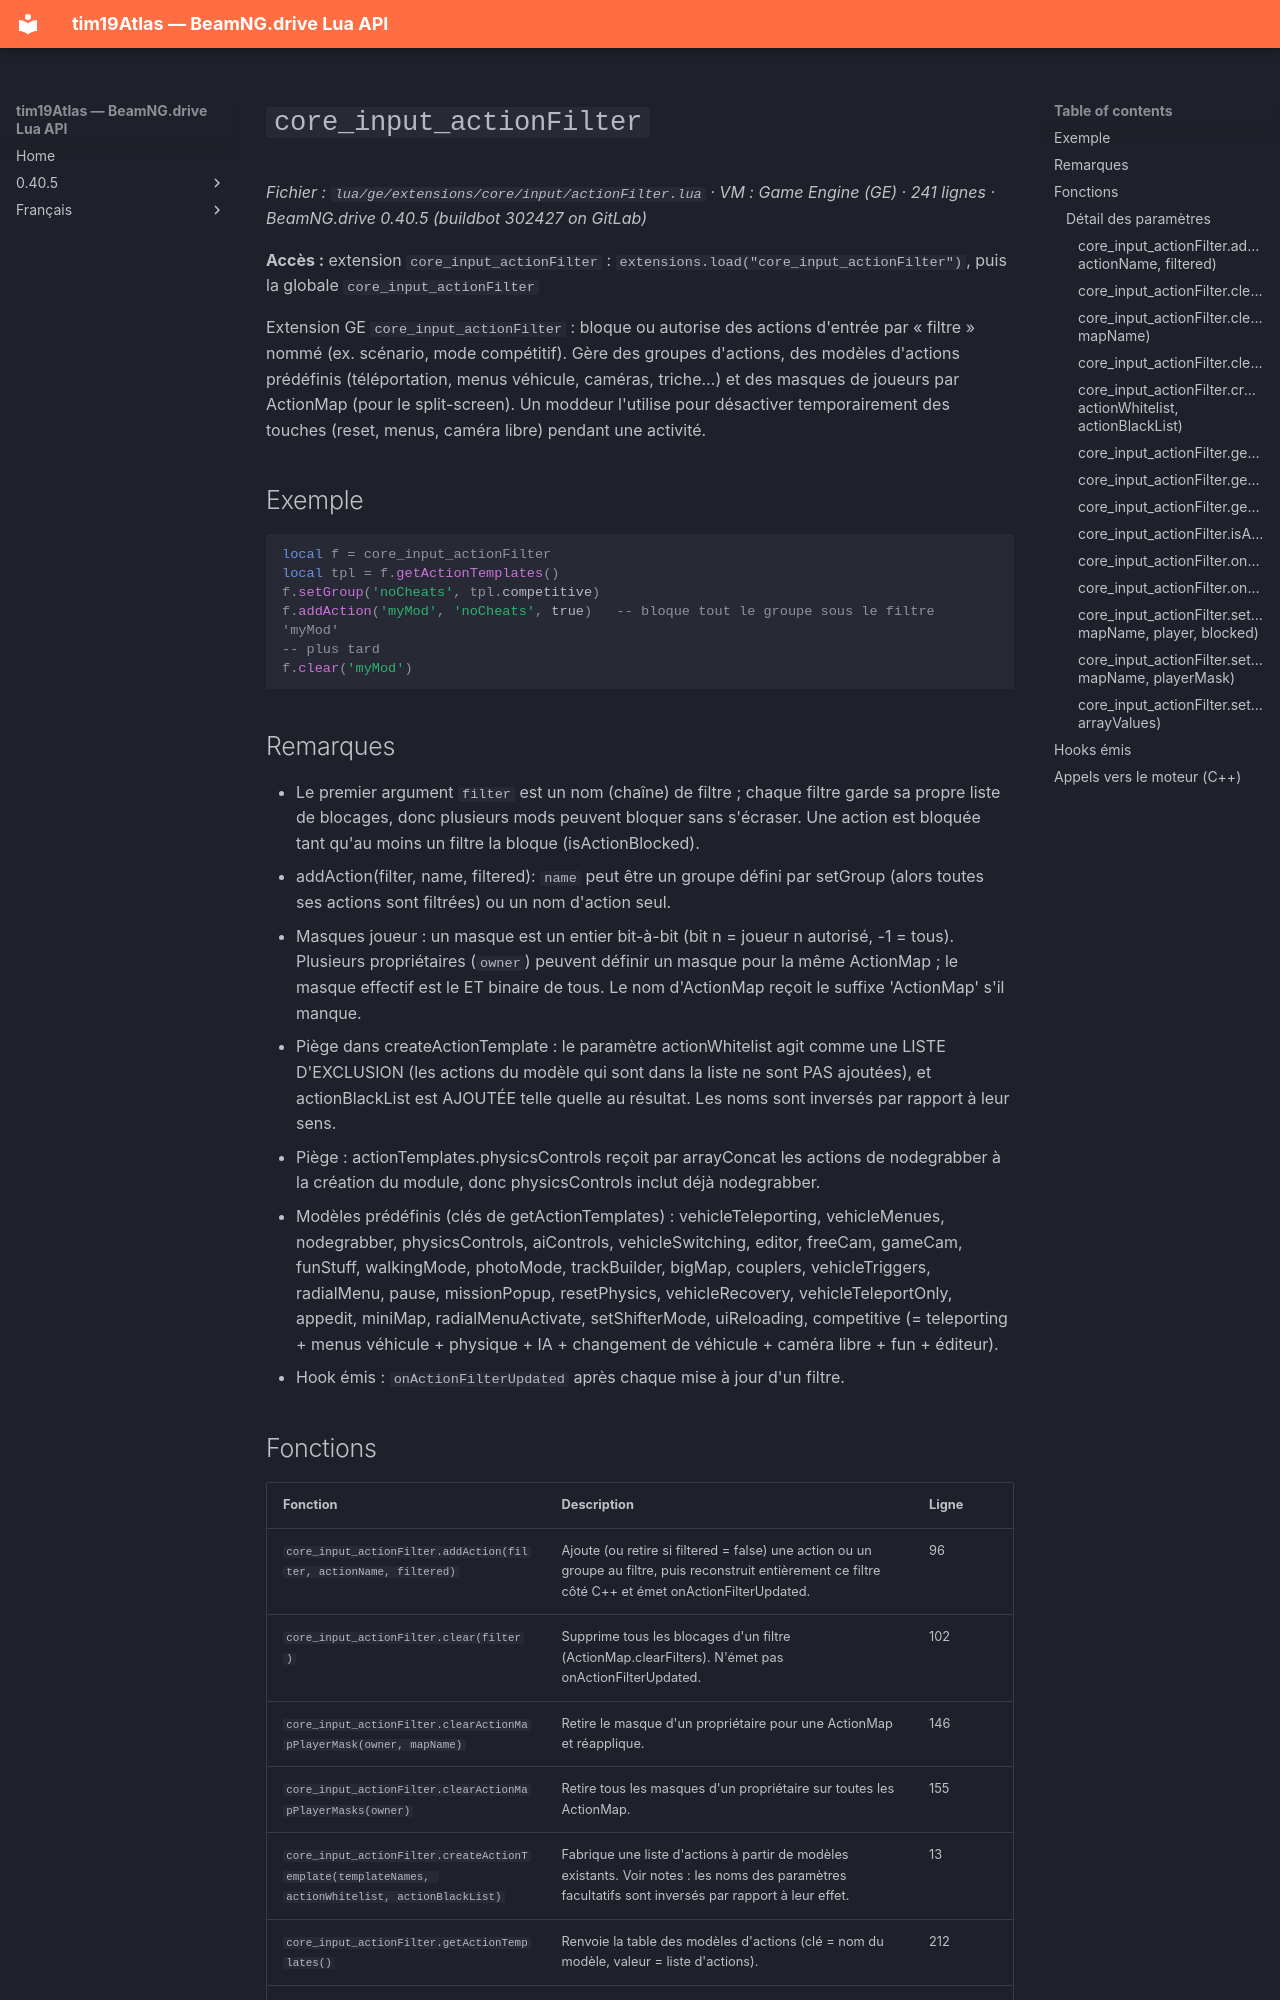

repository: Tim0219800/beamng-lua-atlas · page: fr/0.40.5/ge/extensions/core/input/actionFilter.html · generator: mkdocs

# `core_input_actionFilter`

*Fichier : `lua/ge/extensions/core/input/actionFilter.lua` · VM : Game Engine (GE) · 241 lignes · BeamNG.drive 0.40.5 (buildbot 302427 on GitLab)*

**Accès :** extension `core_input_actionFilter` : `extensions.load("core_input_actionFilter")`, puis la globale `core_input_actionFilter`

Extension GE `core_input_actionFilter` : bloque ou autorise des actions d'entrée par « filtre » nommé (ex. scénario, mode compétitif). Gère des groupes d'actions, des modèles d'actions prédéfinis (téléportation, menus véhicule, caméras, triche…) et des masques de joueurs par ActionMap (pour le split-screen). Un moddeur l'utilise pour désactiver temporairement des touches (reset, menus, caméra libre) pendant une activité.

## Exemple

```lua
local f = core_input_actionFilter
local tpl = f.getActionTemplates()
f.setGroup('noCheats', tpl.competitive)
f.addAction('myMod', 'noCheats', true)   -- bloque tout le groupe sous le filtre 'myMod'
-- plus tard
f.clear('myMod')
```

## Remarques

- Le premier argument `filter` est un nom (chaîne) de filtre ; chaque filtre garde sa propre liste de blocages, donc plusieurs mods peuvent bloquer sans s'écraser. Une action est bloquée tant qu'au moins un filtre la bloque (isActionBlocked).
- addAction(filter, name, filtered): `name` peut être un groupe défini par setGroup (alors toutes ses actions sont filtrées) ou un nom d'action seul.
- Masques joueur : un masque est un entier bit-à-bit (bit n = joueur n autorisé, -1 = tous). Plusieurs propriétaires (`owner`) peuvent définir un masque pour la même ActionMap ; le masque effectif est le ET binaire de tous. Le nom d'ActionMap reçoit le suffixe 'ActionMap' s'il manque.
- Piège dans createActionTemplate : le paramètre actionWhitelist agit comme une LISTE D'EXCLUSION (les actions du modèle qui sont dans la liste ne sont PAS ajoutées), et actionBlackList est AJOUTÉE telle quelle au résultat. Les noms sont inversés par rapport à leur sens.
- Piège : actionTemplates.physicsControls reçoit par arrayConcat les actions de nodegrabber à la création du module, donc physicsControls inclut déjà nodegrabber.
- Modèles prédéfinis (clés de getActionTemplates) : vehicleTeleporting, vehicleMenues, nodegrabber, physicsControls, aiControls, vehicleSwitching, editor, freeCam, gameCam, funStuff, walkingMode, photoMode, trackBuilder, bigMap, couplers, vehicleTriggers, radialMenu, pause, missionPopup, resetPhysics, vehicleRecovery, vehicleTeleportOnly, appedit, miniMap, radialMenuActivate, setShifterMode, uiReloading, competitive (= teleporting + menus véhicule + physique + IA + changement de véhicule + caméra libre + fun + éditeur).
- Hook émis : `onActionFilterUpdated` après chaque mise à jour d'un filtre.
